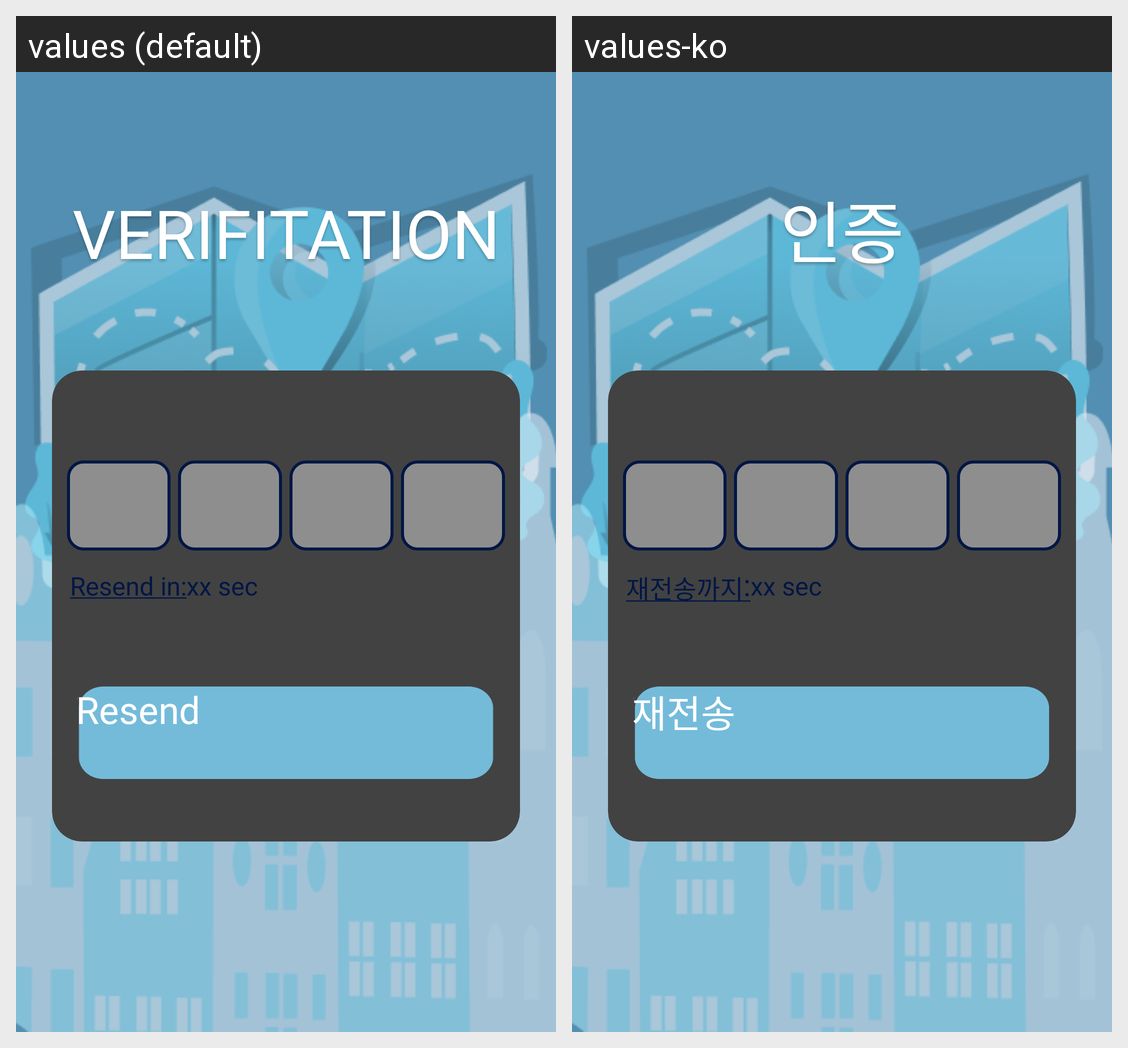

For this localized Android screen grid, give each drawn string resource with its value in every locale shown.
Android screen res/layout/activity_verify.xml rendered under 2 locales, left to right: values (default), values-ko. Device: Nexus 5 (rendered at 1080×1920; each locale shown at half size, 540×960, under a caption strip naming it); theme Theme.FinalProject_android.
Strings drawn on this screen, with the default value and each locale's value (text and hints the layout hard-codes, and strings that could not be matched under every locale, appear in the picture but are not listed):

verifitation
  values: VERIFITATION
  values-ko: 인증

underlined_text
  values: Resend in:
  values-ko: 재전송까지:

resend
  values: Resend
  values-ko: 재전송
